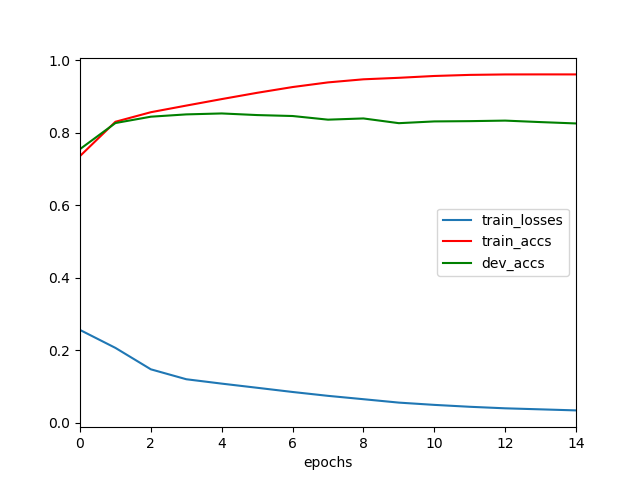

Values plotted in this chart, from the file beside it:
	epochs	train_losses	train_accs	dev_accs
0	0	0.2558	0.7356	0.7548
1	1	0.2063	0.8302	0.8267
2	2	0.1472	0.8566	0.8442
3	3	0.1199	0.8748	0.8505
4	4	0.1078	0.8928	0.8531
5	5	0.09632	0.9101	0.8487
6	6	0.08472	0.926	0.8461
7	7	0.07406	0.9388	0.836
8	8	0.06477	0.9473	0.8394
9	9	0.05538	0.9515	0.8263
10	10	0.04913	0.9565	0.8312
11	11	0.04388	0.9595	0.8319
12	12	0.03965	0.9607	0.8334
13	13	0.0368	0.9609	0.8293
14	14	0.0339	0.9608	0.8256
